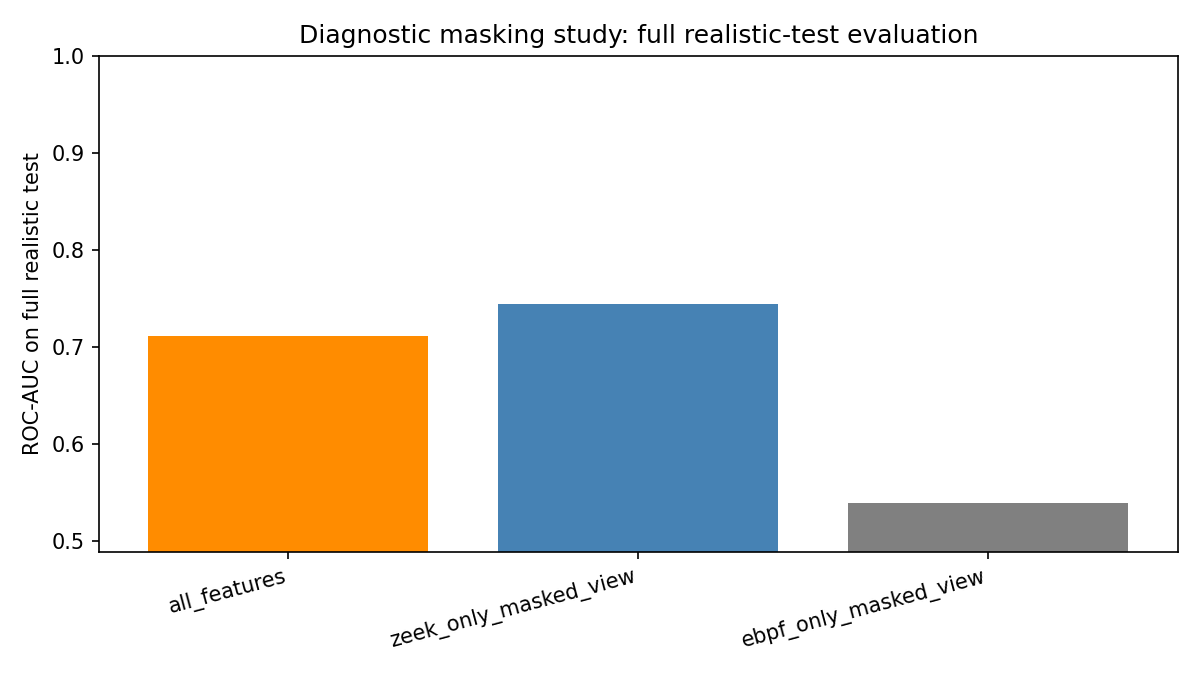

The table this chart was drawn from, first rows:
variant, model, n_features, roc_auc_realistic, pr_auc_realistic, f1_realistic, recall_realistic, precision_realistic, delta_roc_auc_realistic_vs_all, delta_pr_auc_realistic_vs_all, delta_f1_realistic_vs_all, delta_recall_realistic_vs_all, delta_precision_realistic_vs_all
all_features, hgb_balanced, 17, 0.7115, 0.7155, 0.5144, 0.3675, 0.8572, 0.0, 0.0, 0.0, 0.0, 0.0
zeek_only_masked_view, hgb_balanced, 10, 0.7443, 0.7449, 0.5064, 0.3672, 0.8156, 0.03275, 0.0294, -0.007952, -0.0002097, -0.04159
ebpf_only_masked_view, hgb_balanced, 7, 0.539, 0.4977, 0.0, 0.0, 0.0, -0.1725, -0.2177, -0.5144, -0.3675, -0.8572
